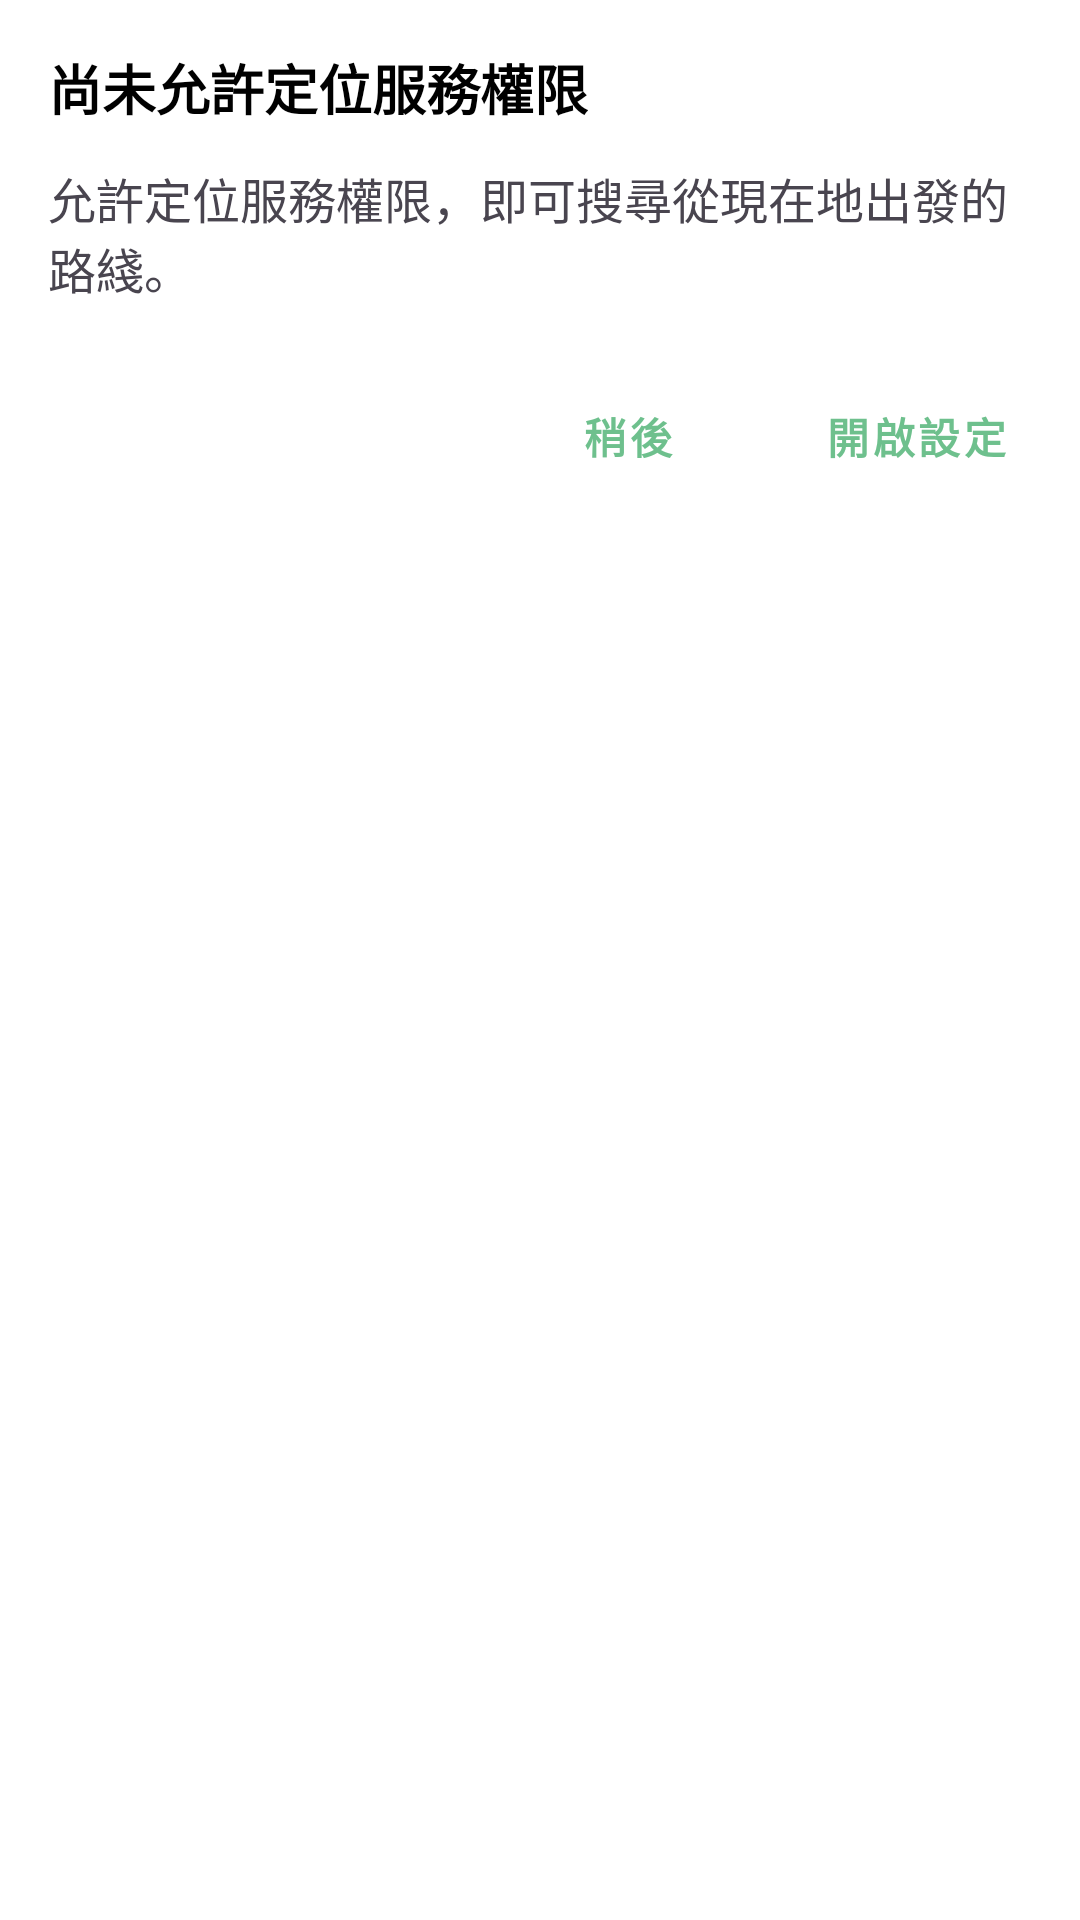

Android layout source for this screen:
<!-- AndroidManifest.xml: application theme Theme.RealTimeTrainStatus -->
<!-- res/layout/dialog_gps_prompt.xml -->
<?xml version="1.0" encoding="utf-8"?>
<LinearLayout xmlns:android="http://schemas.android.com/apk/res/android"
    xmlns:app="http://schemas.android.com/apk/res-auto"
    android:layout_width="match_parent"
    android:layout_height="wrap_content"
    android:background="@drawable/bg_dialog"
    android:orientation="vertical"
    android:paddingHorizontal="16dp"
    android:paddingTop="16dp"
    android:paddingBottom="8dp">

    <TextView
        android:layout_width="wrap_content"
        android:layout_height="wrap_content"
        android:text="尚未允許定位服務權限"
        android:textColor="?android:attr/colorForeground"
        android:textSize="18sp"
        android:textStyle="bold" />

    <TextView
        android:layout_width="wrap_content"
        android:layout_height="wrap_content"
        android:layout_marginTop="12dp"
        android:text="允許定位服務權限，即可搜尋從現在地出發的路綫。"
        android:textSize="16sp" />

    <LinearLayout
        android:layout_width="match_parent"
        android:layout_height="wrap_content"
        android:layout_marginTop="24dp"
        android:gravity="end"
        android:orientation="horizontal">

        <com.google.android.material.button.MaterialButton
            android:id="@+id/btn_negative"
            style="@style/Widget.MaterialComponents.Button.TextButton"
            android:layout_width="wrap_content"
            android:layout_height="wrap_content"
            android:minWidth="60dp"
            android:minHeight="0dp"
            android:text="稍後"
            android:textColor="@color/button_green"
            android:textSize="14sp"
            android:textStyle="bold" />

        <com.google.android.material.button.MaterialButton
            android:id="@+id/btn_positive"
            style="@style/Widget.MaterialComponents.Button.TextButton"
            android:layout_width="wrap_content"
            android:layout_height="wrap_content"
            android:layout_marginStart="28dp"
            android:minWidth="60dp"
            android:minHeight="0dp"
            android:text="開啟設定"
            android:textColor="@color/button_green"
            android:textSize="14sp"
            android:textStyle="bold"
            app:rippleColor="@color/button_green" />
    </LinearLayout>

</LinearLayout>
<!-- resources referenced by this layout -->
<resources>
  <color name="button_green">#6ec08d</color>
  <!-- drawable bg_dialog (drawable) -->
  <shape xmlns:android="http://schemas.android.com/apk/res/android">
      <solid android:color="@color/line_badge_bg_tint" />
      <corners android:radius="6dp" />
  </shape>
  <style name="Theme.RealTimeTrainStatus" parent="Theme.Material3.DayNight.NoActionBar">
          <item name="android:windowBackground">@color/white</item>
          <item name="colorSurface">@color/white</item>
  
          <item name="colorPrimary">@color/purple_500</item>
          <item name="colorOnPrimary">@color/white</item>
          <item name="colorSecondary">@color/bar_bright</item>
          <item name="colorOnSecondary">@color/black</item>
  
          <item name="android:statusBarColor">@color/bar_bright</item>
          <item name="android:navigationBarColor">@color/bar_bright</item>
  
          <item name="elevationOverlayEnabled">false</item>
      </style>
  <color name="line_badge_bg_tint">#FFFFFF</color>
  <color name="white">#FFFFFFFF</color>
  <color name="purple_500">#FF6200EE</color>
  <color name="bar_bright">#355260</color>
  <color name="black">#FF000000</color>
</resources>
